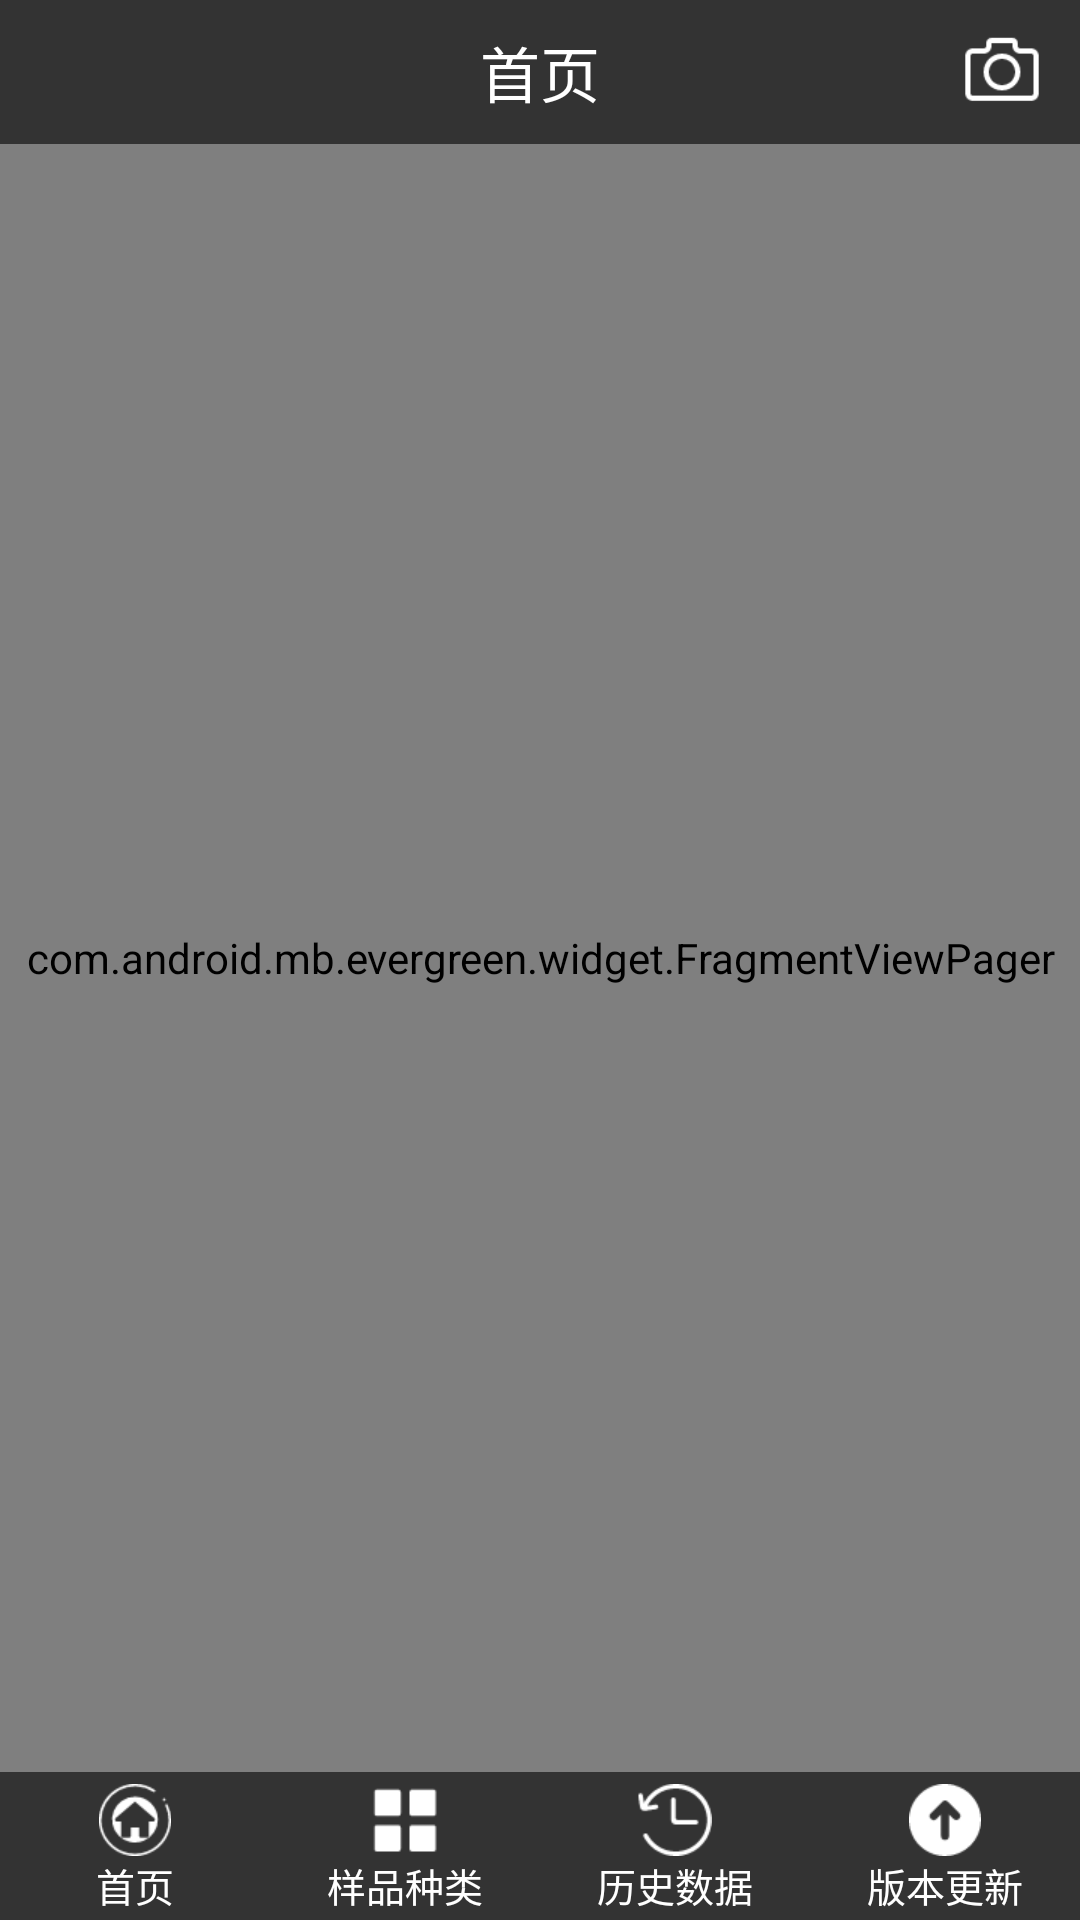

Here is an Android app screen rendered from its layout file. Give the layout XML and the strings, colors and styles it references.
<!-- AndroidManifest.xml: application theme AppTheme -->
<!-- res/layout/activity_main.xml -->
<?xml version="1.0" encoding="utf-8"?>
<LinearLayout xmlns:android="http://schemas.android.com/apk/res/android"
    android:id="@+id/activity_main"
    android:layout_width="match_parent"
    android:layout_height="match_parent"
    android:orientation="vertical">
    <FrameLayout
        android:layout_width="match_parent"
        android:layout_height="48dp"
        android:background="@color/title_bg">
        <TextView
            android:id="@+id/tv_title"
            android:layout_width="wrap_content"
            android:layout_height="wrap_content"
            android:singleLine="true"
            android:layout_gravity="center"
            android:gravity="center"
            android:textColor="@color/white"
            android:textSize="20sp"
            android:text="@string/mb_home_text"/>
        <ImageView
            android:id="@+id/iv_action"
            android:layout_width="wrap_content"
            android:layout_height="match_parent"
            android:layout_gravity="right"
            android:padding="10dp"
            android:src="@mipmap/ic_camera"/>
    </FrameLayout>
    <com.android.mb.evergreen.widget.FragmentViewPager
        android:id="@+id/fragmentViewPager"
        android:layout_width="match_parent"
        android:layout_height="0dp"
        android:layout_weight="1"/>
    <LinearLayout
        android:layout_width="match_parent"
        android:layout_height="wrap_content"
        android:background="@color/title_bg"
        android:paddingBottom="2dp"
        android:paddingTop="4dp"
        android:orientation="horizontal">

        <TextView
            android:id="@+id/btn_home"
            android:layout_width="0dp"
            android:layout_weight="1"
            android:layout_height="wrap_content"
            android:layout_gravity="center"
            android:gravity="center_horizontal"
            android:drawableTop="@drawable/tab_menu_home"
            android:textColor="@color/main_tab_selector"
            android:textSize="13sp"
            android:text="@string/mb_home_text"/>

        <TextView
            android:id="@+id/btn_type"
            android:layout_width="0dp"
            android:layout_weight="1"
            android:layout_height="wrap_content"
            android:layout_gravity="center"
            android:gravity="center_horizontal"
            android:drawableTop="@drawable/tab_menu_type"
            android:textColor="@color/main_tab_selector"
            android:textSize="13sp"
            android:text="@string/mb_type_text" />

        <TextView
            android:id="@+id/btn_history"
            android:layout_width="0dp"
            android:layout_weight="1"
            android:layout_height="wrap_content"
            android:layout_gravity="center"
            android:gravity="center_horizontal"
            android:drawableTop="@drawable/tab_menu_history"
            android:textColor="@color/main_tab_selector"
            android:textSize="13sp"
            android:text="@string/mb_history_text" />
        <TextView
            android:id="@+id/btn_version"
            android:layout_width="0dp"
            android:layout_weight="1"
            android:layout_height="wrap_content"
            android:layout_gravity="center"
            android:gravity="center_horizontal"
            android:drawableTop="@drawable/tab_menu_version"
            android:textColor="@color/main_tab_selector"
            android:textSize="13sp"
            android:text="@string/mb_version_text" />
    </LinearLayout>
</LinearLayout>
<!-- resources referenced by this layout -->
<resources>
  <color name="title_bg">#333333</color>
  <color name="white">#ffffff</color>
  <!-- drawable tab_menu_history (drawable) -->
  <?xml version="1.0" encoding="utf-8"?>
  <selector xmlns:android="http://schemas.android.com/apk/res/android">
      <item android:drawable="@mipmap/tab_history_selected" android:state_selected="true"/>
      <item android:drawable="@mipmap/tab_history_unselected"/>
  </selector>
  <!-- drawable tab_menu_home (drawable) -->
  <?xml version="1.0" encoding="utf-8"?>
  <selector xmlns:android="http://schemas.android.com/apk/res/android">
      <item android:drawable="@mipmap/tab_main_selected" android:state_selected="true"/>
      <item android:drawable="@mipmap/tab_main_unselected"/>
  </selector>
  <!-- drawable tab_menu_type (drawable) -->
  <?xml version="1.0" encoding="utf-8"?>
  <selector xmlns:android="http://schemas.android.com/apk/res/android">
      <item android:drawable="@mipmap/tab_type_selected" android:state_selected="true"/>
      <item android:drawable="@mipmap/tab_type_unselected"/>
  </selector>
  <!-- drawable tab_menu_version (drawable) -->
  <?xml version="1.0" encoding="utf-8"?>
  <selector xmlns:android="http://schemas.android.com/apk/res/android">
      <item android:drawable="@mipmap/tab_version_selected" android:state_selected="true"/>
      <item android:drawable="@mipmap/tab_version_unselected"/>
  </selector>
  <!-- mipmap ic_camera: png bitmap (mipmap-xhdpi, 1071 bytes) -->
  <string name="mb_history_text">历史数据</string>
  <string name="mb_home_text">首页</string>
  <string name="mb_type_text">样品种类</string>
  <string name="mb_version_text">版本更新</string>
  <style name="AppTheme" parent="Theme.AppCompat.Light.NoActionBar">
          
          <item name="colorPrimary">@color/title_bg</item>
          <item name="colorPrimaryDark">@color/title_bg</item>
          <item name="colorAccent">@color/title_bg</item>
      </style>
</resources>
